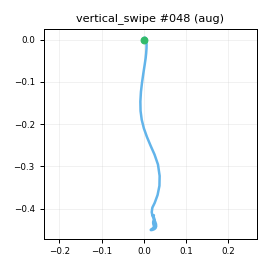

Source data for this figure (header and first rows):
t_s, ax, ay, az, gx, gy, gz, seq
0.00000, -0.9136, -0.1418, 0.2846, 3.607, -2.857, -2.242, 0
0.01000, -0.8999, -0.137, 0.2923, 2.779, -2.749, 0.2256, 1
0.02100, -0.9295, -0.1353, 0.297, 1.112, -3.741, 0.5222, 2
0.03000, -0.89, -0.1489, 0.2822, -0.1784, -4.353, 1.44, 3
0.04000, -0.9178, -0.139, 0.28, -1.131, -5.139, 1.869, 4
0.05000, -0.8859, -0.1534, 0.2807, -1.086, -5.833, 2.959, 5
0.06100, -0.8485, -0.1517, 0.2914, -0.755, -6.247, 2.575, 6
0.07000, -0.8251, -0.184, 0.3043, 1.015, -5.961, 2.019, 7
0.08000, -0.7937, -0.1961, 0.3211, 3.659, -4.907, 1.239, 8
0.09000, -0.7406, -0.2009, 0.3346, 6.771, -3.053, 2.114, 9
0.1, -0.6753, -0.1856, 0.3729, 8.078, -2.038, 3.298, 10
0.11, -0.6172, -0.1512, 0.377, 7.839, 0.6464, 6.217, 11
0.12, -0.5034, -0.1316, 0.3743, 6.855, 3.605, 5.541, 12
0.13, -0.3104, -0.09428, 0.3427, 5.151, 8.803, 1.745, 13
0.14, -0.01596, -0.08459, 0.3545, 4.667, 16.16, -3.842, 14
0.15, 0.3428, -0.1525, 0.3671, 4.885, 26.91, -9.877, 15
0.16, 0.7315, -0.268, 0.4172, 4.788, 39.38, -12.52, 16
0.17, 1.06, -0.3575, 0.4329, 4.422, 56.96, -1.843, 17
0.18, 1.28, -0.3135, 0.4117, -1.783, 75.01, 25.03, 18
0.191, 1.348, -0.1684, 0.4203, -6.612, 93.78, 55.16, 19
0.2, 1.279, -0.05940, 0.4116, -12.34, 117.5, 76.64, 20
0.21, 1.147, 0.00026, 0.2584, -21.78, 148.6, 91.1, 21
0.22, 1.033, -0.01582, 0.06984, -26.84, 173.4, 98.28, 22
0.231, 0.8636, -0.03174, -0.1296, -27.37, 191.1, 104.1, 23
0.24, 0.6492, -0.03458, -0.3809, -23.82, 204.8, 110.8, 24
0.25, 0.3499, -0.03315, -0.673, -12.24, 207.8, 114.8, 25
0.26, 0.06099, -0.04761, -0.8316, 4.098, 200.7, 113.2, 26
0.27, -0.2498, -0.03005, -0.8675, 24.88, 189, 104.5, 27
0.28, -0.5083, 0.05721, -0.8624, 45.85, 182.7, 92.39, 28
0.29, -0.7958, 0.162, -0.7661, 65.23, 182.7, 76.25, 29
0.3, -1.165, 0.2233, -0.5064, 77.83, 185.6, 59.54, 30
0.31, -1.662, 0.2978, -0.03741, 84.05, 189.9, 48.51, 31
0.32, -1.543, 1.17, -0.1978, 73.48, 212.8, 34.8, 32
0.33, -2.656, 0.2312, -0.522, 35.14, 242.3, 4.078, 33
0.34, -2.269, 0.9965, -0.9122, -4.181, 210.5, 8.06, 34
0.35, -2.617, 0.3047, -1.322, -39.46, 195.8, -10.67, 35
0.361, -2.524, 0.2229, -1.564, -56.66, 154.7, -10.27, 36
0.37, -2.426, -0.01316, -1.545, -54.69, 110.8, -10.51, 37
0.38, -2.425, 0.2248, -1.308, -13.18, 95.56, -4.95, 38
0.39, -2.403, 0.4751, -1.088, 14.77, 75.36, -7.383, 39
0.401, -2.349, 0.6577, -0.9293, 29.82, 68.9, -16.49, 40
0.41, -2.212, 0.6611, -0.8347, 28.39, 58.21, -30.26, 41
0.42, -2.095, 0.5502, -0.8167, 18, 52.77, -44.77, 42
0.43, -1.97, 0.3135, -0.8487, 2.781, 47.41, -51.05, 43
0.44, -1.814, 0.07045, -0.8768, -12.32, 35.26, -46.33, 44
0.45, -1.674, -0.05576, -0.8452, -24.9, 22.5, -28.75, 45
0.46, -1.58, -0.09462, -0.8126, -30.06, 13.39, -8.745, 46
0.47, -1.536, -0.09644, -0.7815, -27.2, 7.428, 3.065, 47
0.48, -1.446, -0.07674, -0.7105, -17.75, 0.08297, 4.601, 48
0.49, -1.325, -0.08032, -0.6297, -3.528, -4.654, -1.09, 49
0.5, -1.231, -0.03334, -0.5345, 8.556, -7.318, -5.207, 50
0.51, -1.132, 0.00925, -0.4206, 16.8, -11.3, -7.593, 51
0.52, -1.061, 0.06807, -0.335, 18.45, -13.94, -8.835, 52
0.531, -1.023, 0.09548, -0.2808, 14.98, -15.07, -6.114, 53
0.54, -0.9632, 0.09482, -0.273, 7.852, -16.07, -3.42, 54
0.55, -0.9373, 0.07704, -0.2767, 0.7085, -16.12, -2.899, 55
0.56, -0.9251, 0.06851, -0.3132, -3.536, -15.99, -1.357, 56
0.57, -0.8676, 0.03261, -0.3762, -5.713, -16.47, -0.7291, 57
0.58, -0.822, -0.01378, -0.4136, -4.877, -19.57, 0.08692, 58
0.59, -0.7695, -0.03820, -0.4053, -1.664, -21.41, 0.7501, 59
... 18 more rows
